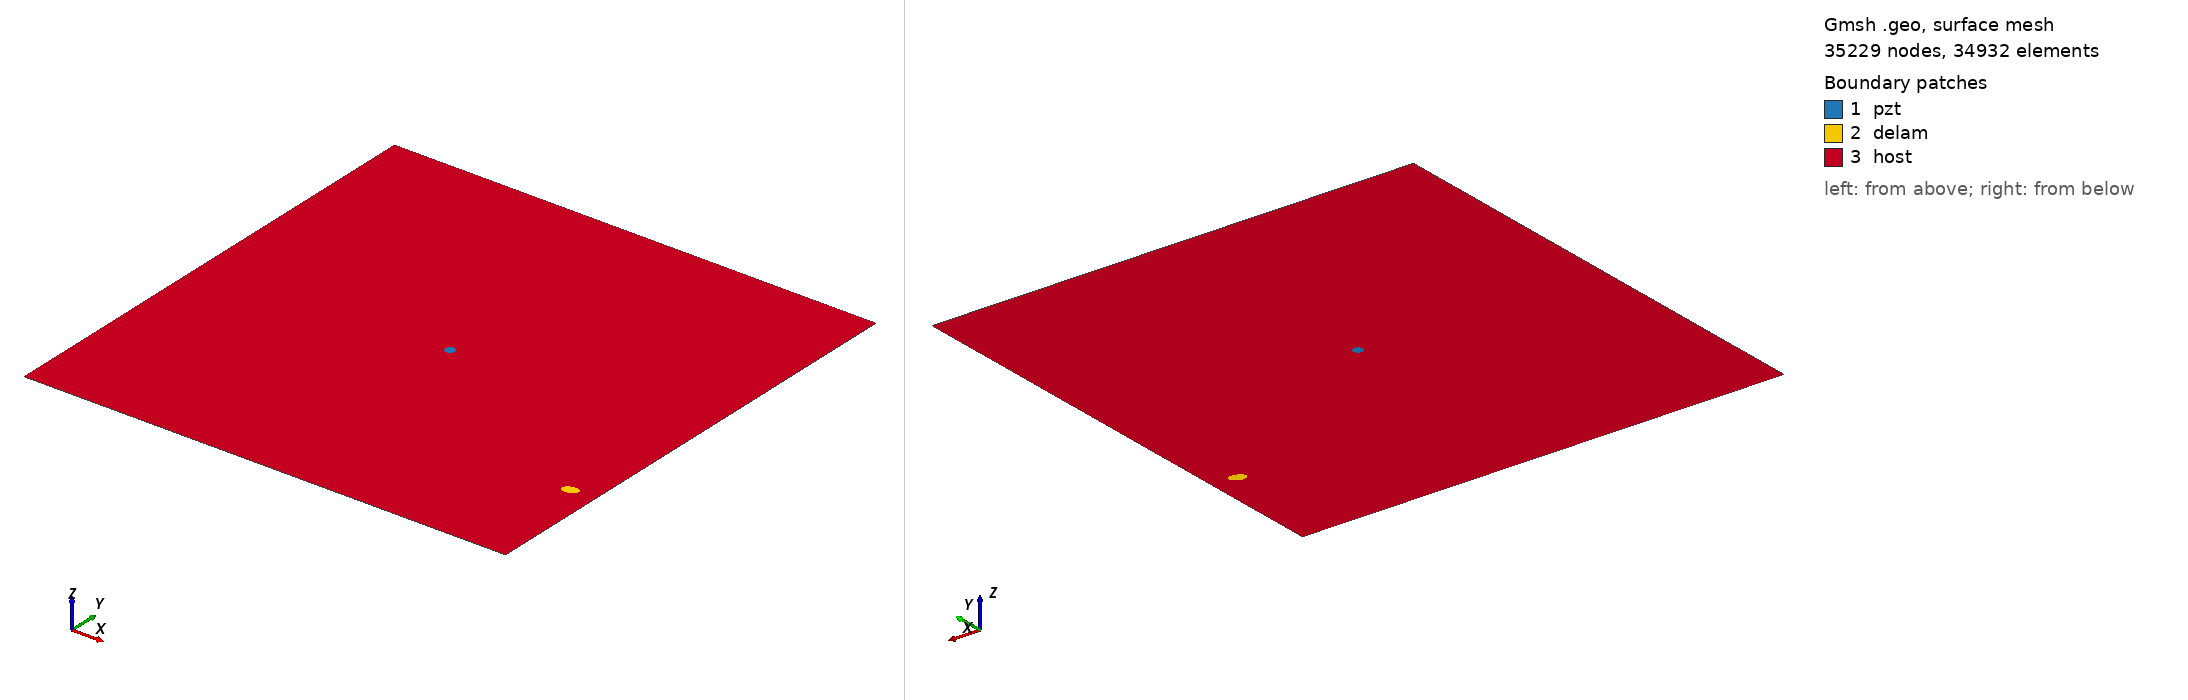

Gmsh geometry script, surface-meshed: 35229 nodes, 34932 surface elements. Boundary patches (legend numbers): 1 pzt, 2 delam, 3 host. Left view from above one corner, right view from below the opposite corner. Legend entries are the model's physical surfaces. The drawing asked Gmsh for element sizes between 1% and 20% of the model's largest extent; the script's own settings can give other sizes.

=== m1_rand_single_delam_192.geo (drawn) ===
SetFactory("OpenCASCADE");
L=0.500000; 
W=0.500000; 
a=0.008484; 
b=0.005409; 
x=0.474281; 
y=0.120851; 
alpha=0.097227 *Pi; 
r=0.005000; 
xpzt=0.250000; 
ypzt=0.250000; 
//+
Point(1) = {0, 0, 0, 1.0};
//+
Point(2) = {L, 0, 0, 1.0};
//+
Point(3) = {L, W, 0, 1.0};
//+
Point(4) = {0, W, 0, 1.0};
//+
Line(1) = {1, 2};
//+
Line(2) = {2, 3};
//+
Line(3) = {3, 4};
//+
Line(4) = {4, 1};
//+
Circle(5) = {xpzt, ypzt, -0, r, 0, 2*Pi};
//+
Ellipse(6) = {x, y, -0, a, b, 0, 2*Pi};
//+
Rotate {{0, 0, 1}, {x, y, 0}, alpha} {
  Curve{6}; 
}
//+
Curve Loop(1) = {4, 1, 2, 3};
//+
Curve Loop(2) = {6};
//+
Curve Loop(3) = {5};
//+
Curve Loop(4) = {6};
//+
Curve Loop(5) = {5};
//+
Plane Surface(1) = {5};
//+
Plane Surface(2) = {4};
//+
Plane Surface(3) = {1, 2, 3};
//+
Point(9) = {xpzt, ypzt, 0, 1.0};
//+
Point{9} In Surface {1};// mesh node at centre of pzt
//+
Physical Surface("pzt") = {1};
//+
Physical Surface("delam") = {2};
//+
Physical Surface("host") = {3};

Mesh.Algorithm = 6; // Frontal
Mesh.CharacteristicLengthFactor = 0.068000;
Mesh.CharacteristicLengthMin = 0.001000;
Mesh.CharacteristicLengthMax = 0.200000;
Mesh.RecombineAll = 1; // Apply recombination algorithm
Mesh.SubdivisionAlgorithm = 1; // 1: all quadrangles
Mesh.Smoothing = 1;
